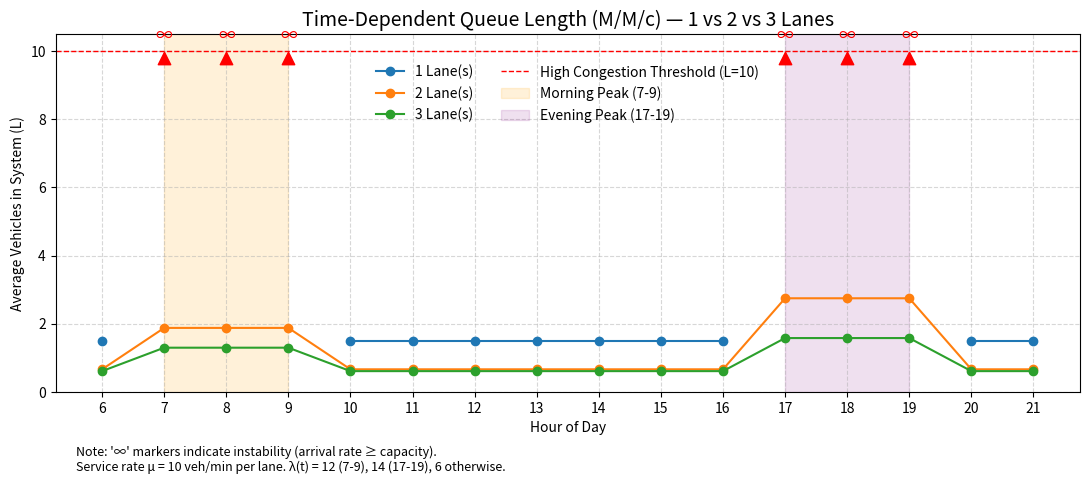

The script that saved this image:
import math                  
import numpy as np           
import matplotlib.pyplot as plt
import collections         

 #Calculating the average number of vehicles in an M/M/c queue system
def mmc_queue_length(lam, mu, c):
    if lam <= 0:
        return 0.0    # If arrival rate is zero or negative, no queue forms, so returning 0
    rho = lam / (c * mu)   # Calculating traffic intensity
    if rho >= 1.0:
        return np.inf    # System is unstable if traffic intensity >= 1, so queue length tends to infinity
    lam_over_mu = lam / mu  # ratio
    # Sum over n=0 to c-1 for the probability calculation denominator
    sum_terms = sum((lam_over_mu ** n) / math.factorial(n) for n in range(c))
    # Last term in denominator for probability of zero vehicles in system P0
    last_term = (lam_over_mu ** c) / (math.factorial(c) * (1.0 - rho))
    P0 = 1.0 / (sum_terms + last_term)  # Probability system is empty (no vehicles)
    # Average number of vehicles waiting in queue (Lq)
    Lq = (P0 * (lam_over_mu ** c) * rho) / (math.factorial(c) * (1.0 - rho) ** 2)
    L = Lq + lam / mu  # Average number in system = in queue + in service
    return L  

mu = 10 
time_hours = np.arange(6, 22, 1)  # Hours from 6 AM to 9 PM in 1-hour intervals

def lambda_t(hour):
    # Defining time-dependent arrival rate λ(t) based on hour of the day
    if 7 <= hour <= 9:
        return 12.0  # Morning peak arrival rate
    elif 17 <= hour <= 19:
        return 14.0  # Evening peak arrival rate
    else:
        return 6.0   # Off-peak arrival rate

lanes_list = [1, 2, 3]  

def main():
    results = {c: [] for c in lanes_list}  # Initializing a dictionary to store results for each lane count
    for c in lanes_list:  # Loop over lane counts (1, 2, 3)
        for h in time_hours:  # Loop over each hour in the day
            lam = lambda_t(h)  # Getting arrival rate for this hour
            L = mmc_queue_length(lam, mu, c)  # Computing average vehicles in system
            results[c].append(L)  # Storing result in dictionary

    # Collecting all finite values for setting y-axis limits in the plot
    finite_vals = [v for vals in results.values() for v in vals if np.isfinite(v)]
    y_max = max(finite_vals) if finite_vals else 10.0  # Maximum finite queue length found
    y_cap = max(10.0, y_max * 1.6)  # Capping for y-axis to give space for plotting infinity markers

    plt.figure(figsize=(11, 6))  # Creating a figure with specific size
    for c in lanes_list:
        y = np.array(results[c], dtype=float)  # Converting results list to numpy array
        y_plot = np.where(np.isfinite(y), y, np.nan)  # Replacing infinite values with NaN for plotting
        plt.plot(time_hours, y_plot, marker='o', label=f"{c} Lane(s)")  # Plotting queue length over time

        # Finding indices where the queue length is infinite (unstable system)
        inf_indices = np.where(~np.isfinite(y))[0]
        for idx in inf_indices:
            hour = time_hours[idx]  # Hour at which instability occurs
            marker_y = y_cap * 0.98  # Positioning marker near top of y-axis
            plt.scatter([hour], [marker_y], marker='^', color='red', s=80, zorder=5)  # Red triangle marker
            plt.text(hour, marker_y * 1.04, "∞", fontsize=12, ha='center', va='bottom', color='red')  # Labeling infinity

    # Adding horizontal line showing high congestion threshold L=10
    plt.axhline(y=10, color='r', linestyle='--', linewidth=1.0, label='High Congestion Threshold (L=10)')
    # Highlighting morning and evening peak period on the plot
    plt.axvspan(7, 9, color='orange', alpha=0.15, label='Morning Peak (7-9)')
    plt.axvspan(17, 19, color='purple', alpha=0.12, label='Evening Peak (17-19)')

    # Setting plot title and axis labels
    plt.title("Time-Dependent Queue Length (M/M/c) — 1 vs 2 vs 3 Lanes", fontsize=14)
    plt.xlabel("Hour of Day")
    plt.ylabel("Average Vehicles in System (L)")
    plt.xticks(time_hours)  # Setting x-axis ticks for each hour
    plt.ylim(0, y_cap * 1.05)  # Setting y-axis limits to include all data and markers
    plt.grid(True, linestyle='--', alpha=0.5) 

    # Creating legend with ordered labels to avoid duplicates
    handles, labels = plt.gca().get_legend_handles_labels()
    by_label = collections.OrderedDict(zip(labels, handles))
    plt.legend(by_label.values(), by_label.keys(),
               loc='upper center', bbox_to_anchor=(0.5, 0.95), ncol=2, frameon=False)

    # Adding a note below the plot explaining the markers and rates
    plt.text(0.02, -0.15,
             "Note: '∞' markers indicate instability (arrival rate ≥ capacity).\n"
             "Service rate μ = 10 veh/min per lane. λ(t) = 12 (7-9), 14 (17-19), 6 otherwise.",
             transform=plt.gca().transAxes, fontsize=9, va='top')

    plt.tight_layout(rect=[0, 0.03, 1, 0.88])  
    plt.show()  # Displaying the plot
if __name__ == "__main__":
    main()  # Running main function if script is executed directly
